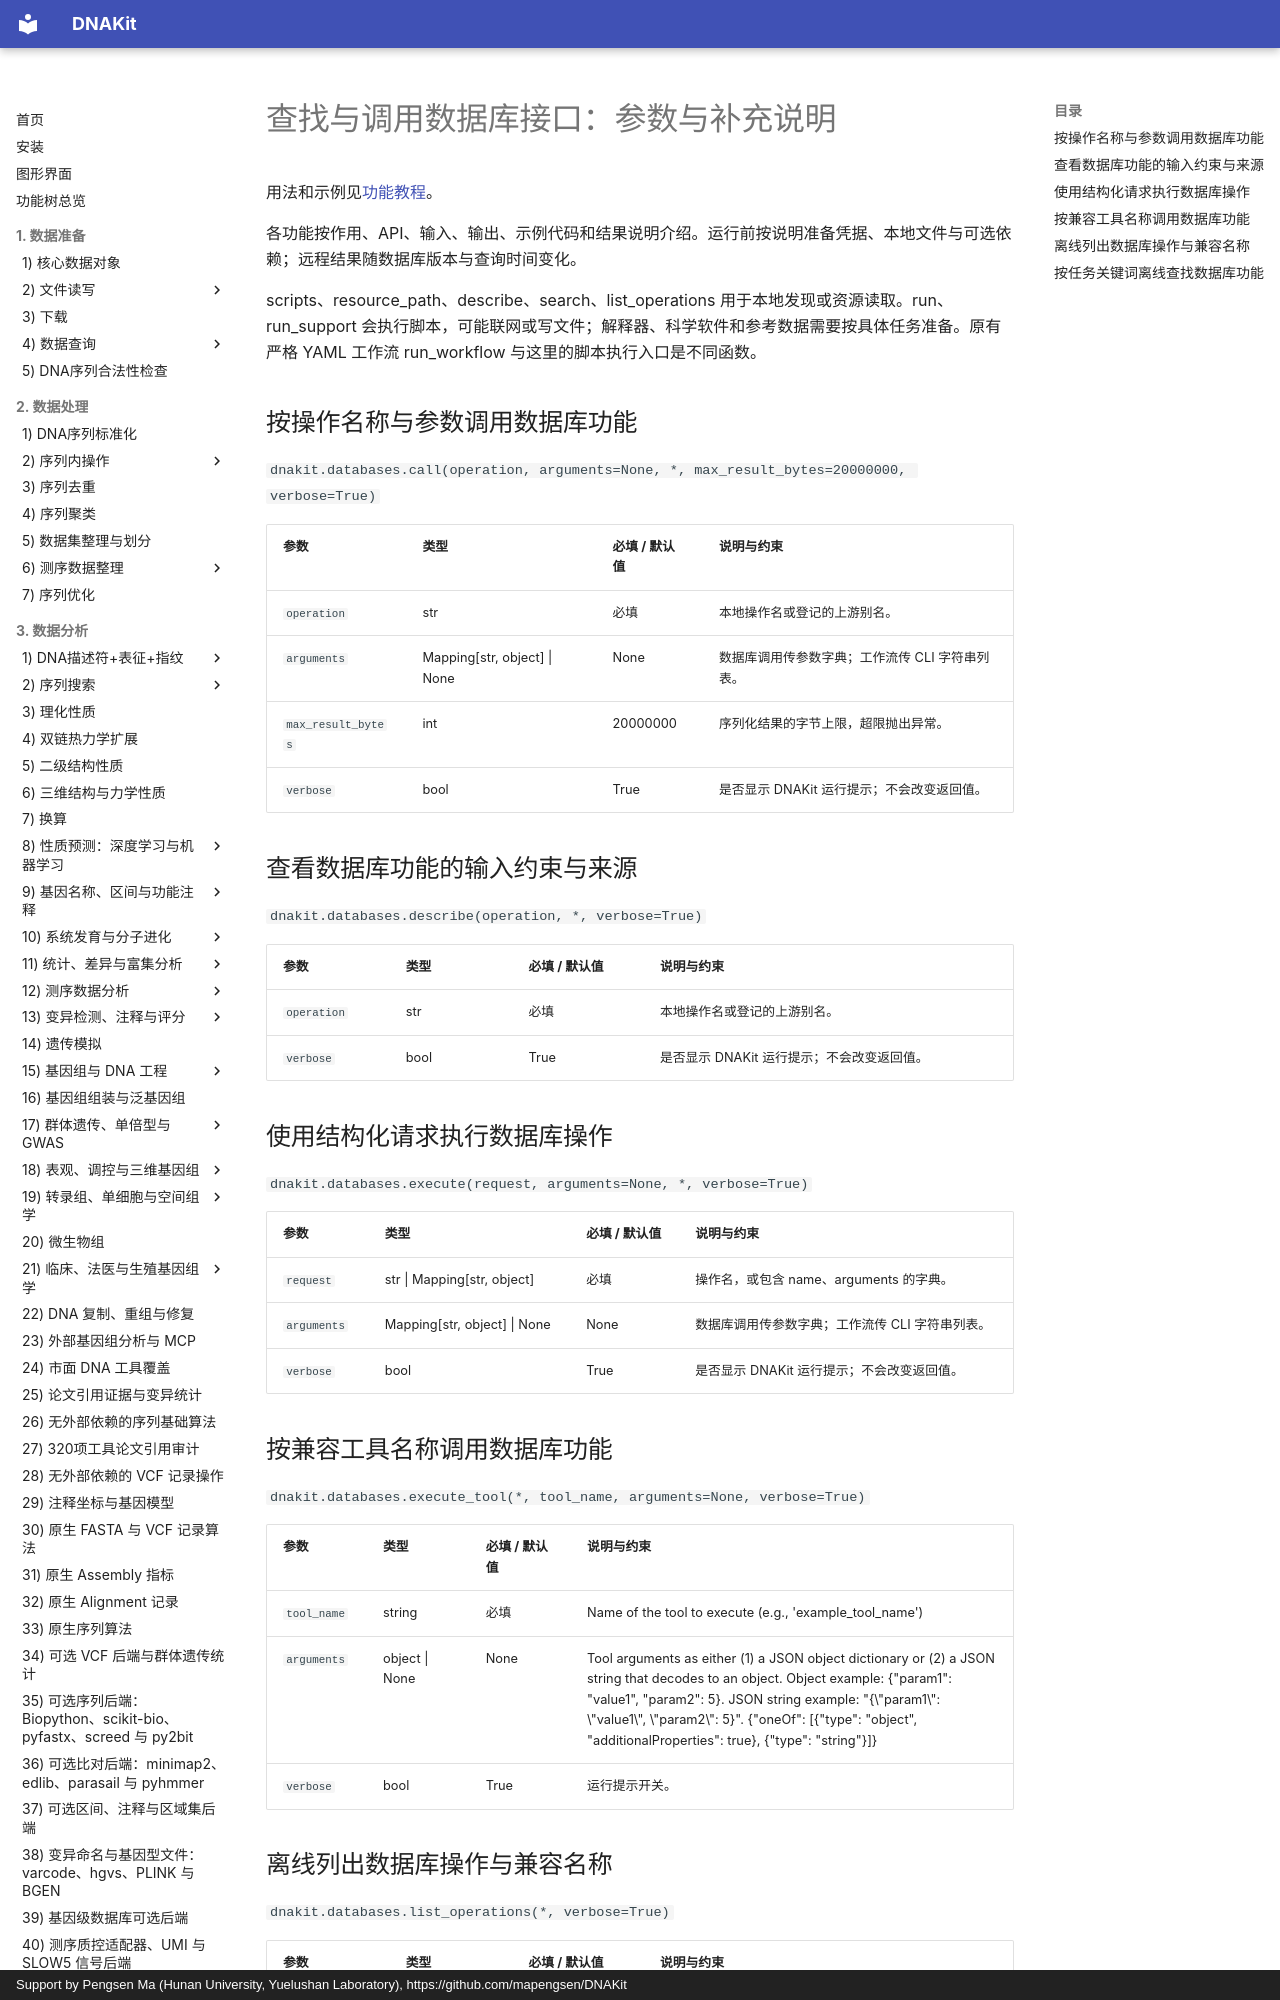

repository: mapengsen/DNAKit · page: faq/api/22_database_query_discovery/index.html · generator: mkdocs · copyright: Support by Pengsen Ma (Hunan University, Yuelushan Laboratory), https://github.com/mapengsen/DNAKit

# 查找与调用数据库接口：参数与补充说明

用法和示例见[功能教程](../../api/features/22_database_query_discovery.md)。

各功能按作用、API、输入、输出、示例代码和结果说明介绍。运行前按说明准备凭据、本地文件与可选依赖；远程结果随数据库版本与查询时间变化。

scripts、resource_path、describe、search、list_operations 用于本地发现或资源读取。run、run_support 会执行脚本，可能联网或写文件；解释器、科学软件和参考数据需要按具体任务准备。原有严格 YAML 工作流 run_workflow 与这里的脚本执行入口是不同函数。

## 按操作名称与参数调用数据库功能 {#dnakit.databases.call-parameters}

`dnakit.databases.call(operation, arguments=None, *, max_result_bytes=20000000, verbose=True)`

| 参数 | 类型 | 必填 / 默认值 | 说明与约束 |
| --- | --- | --- | --- |
| `operation` | str | 必填 | 本地操作名或登记的上游别名。 |
| `arguments` | Mapping&#91;str, object&#93; &#124; None | None | 数据库调用传参数字典；工作流传 CLI 字符串列表。 |
| `max_result_bytes` | int | 20000000 | 序列化结果的字节上限，超限抛出异常。 |
| `verbose` | bool | True | 是否显示 DNAKit 运行提示；不会改变返回值。 |
